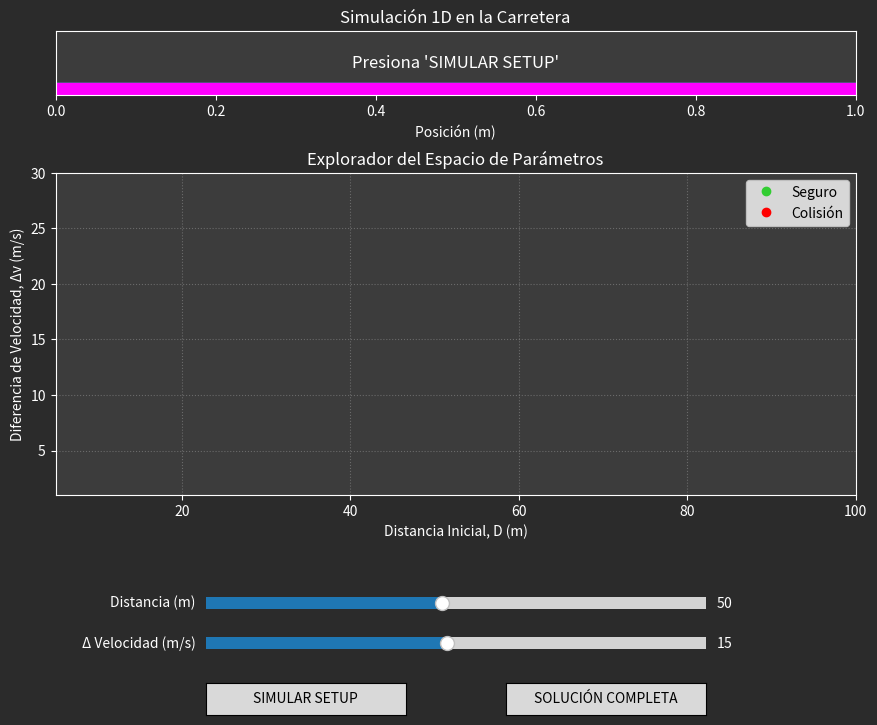

Reproduce this figure in Python.
# frenada_emergencia_explorador.py
# Un explorador interactivo del espacio de parámetros para el problema de frenada de emergencia.

import numpy as np
import matplotlib.pyplot as plt
from matplotlib.patches import Rectangle
from matplotlib.widgets import Slider, Button

# --- 1. CONSTANTES Y PARÁMETROS FIJOS ---
A_MAX = 8.8  # Desaceleración máxima constante en m/s^2
CAR_LENGTH = 4.5  # Longitud visual de los autos en metros

# --- 2. CONFIGURACIÓN DE LA FIGURA Y LOS EJES (MODO OSCURO) ---
# Creamos una figura con dos subgráficos verticales.
# El gráfico de arriba (simulación) es más pequeño que el de abajo (espacio de parámetros).
fig, (ax_sim, ax_space) = plt.subplots(2, 1, figsize=(10, 8), 
                                     gridspec_kw={'height_ratios': [1, 5]})
plt.subplots_adjust(left=0.1, bottom=0.3, hspace=0.4)

# Aplicar estilo "Modo Oscuro"
BACKGROUND_COLOR = '#2B2B2B'
PLOT_COLOR = '#3C3C3C'
LIGHT_COLOR = 'white'
SAFE_COLOR = 'limegreen'
CRASH_COLOR = 'red'

fig.patch.set_facecolor(BACKGROUND_COLOR)
for ax in [ax_sim, ax_space]:
    ax.set_facecolor(PLOT_COLOR)
    for spine in ax.spines.values(): spine.set_color(LIGHT_COLOR)
    ax.tick_params(axis='both', colors=LIGHT_COLOR)
    ax.xaxis.label.set_color(LIGHT_COLOR)
    ax.yaxis.label.set_color(LIGHT_COLOR)
    ax.title.set_color(LIGHT_COLOR)

# --- 3. CONFIGURACIÓN DEL GRÁFICO SUPERIOR (SIMULACIÓN 1D) ---
ax_sim.set_title("Simulación 1D en la Carretera")
ax_sim.set_yticks([]) # Ocultar el eje Y, ya que no es relevante
ax_sim.set_xlabel("Posición (m)")

# Creamos los "artistas" para los autos. Son rectángulos que moveremos.
car_A = Rectangle((0, -0.2), CAR_LENGTH, 0.4, color='cyan')
car_B = Rectangle((0, -0.2), CAR_LENGTH, 0.4, color='magenta')
ax_sim.add_patch(car_A)
ax_sim.add_patch(car_B)
status_text = ax_sim.text(0.5, 0.5, "Presiona 'SIMULAR SETUP'", ha='center', va='center',
                          transform=ax_sim.transAxes, fontsize=12, color=LIGHT_COLOR)

# --- 4. CONFIGURACIÓN DEL GRÁFICO INFERIOR (ESPACIO DE PARÁMETROS) ---
ax_space.set_title("Explorador del Espacio de Parámetros")
ax_space.set_xlabel("Distancia Inicial, D (m)")
ax_space.set_ylabel("Diferencia de Velocidad, Δv (m/s)")
ax_space.grid(True, linestyle=':', alpha=0.4)

# Guardamos los puntos de los marcadores para irlos añadiendo
markers_safe = {'x': [], 'y': []}
markers_crash = {'x': [], 'y': []}
# Creamos los artistas para los marcadores. Empezarán vacíos.
safe_plot, = ax_space.plot([], [], 'o', color=SAFE_COLOR, label='Seguro')
crash_plot, = ax_space.plot([], [], 'o', color=CRASH_COLOR, label='Colisión')
ax_space.legend()

# --- 5. LÓGICA Y FUNCIONES DE LA INTERFAZ ---

def check_safety(d, dv, a):
    """
    Función central que aplica la condición teórica de seguridad.
    (Δv)² < 2aD
    """
    return dv**2 < 2 * a * d

def simulate_setup(event):
    """
    Se ejecuta al presionar "SIMULAR SETUP".
    Realiza la animación y coloca un marcador.
    """
    d = d_slider.val
    dv = dv_slider.val
    
    is_safe = check_safety(d, dv, A_MAX)
    
    # --- Colocar marcador en el espacio de parámetros ---
    if is_safe:
        markers_safe['x'].append(d)
        markers_safe['y'].append(dv)
        safe_plot.set_data(markers_safe['x'], markers_safe['y'])
    else:
        markers_crash['x'].append(d)
        markers_crash['y'].append(dv)
        crash_plot.set_data(markers_crash['x'], markers_crash['y'])
    
    # --- Animación en la carretera ---
    # Para la animación, asumimos una velocidad base para el auto B
    v2 = 10  # m/s (26 km/h)
    v1 = v2 + dv
    
    # Resetear posiciones iniciales
    car_A.set_x(0)
    car_B.set_x(d)
    ax_sim.set_xlim(-5, d + CAR_LENGTH + 20)
    
    # Calcular tiempo de la simulación
    if is_safe:
        # Si es seguro, el auto A se detiene antes de alcanzar al B.
        t_stop_A = v1 / A_MAX
        t_final = t_stop_A
        status_text.set_text("SEGURO")
        status_text.set_color(SAFE_COLOR)
    else:
        # Si hay colisión, calculamos el tiempo del choque
        # resolviendo la ecuación cuadrática de posición.
        # (1/2)a*t^2 - dv*t - d = 0
        discriminant = dv**2 + 2 * A_MAX * d
        t_crash = (dv - np.sqrt(discriminant)) / A_MAX if A_MAX > 0 else 0
        t_final = abs(t_crash) # Tomamos el tiempo positivo
        status_text.set_text("¡COLISIÓN!")
        status_text.set_color(CRASH_COLOR)

    # Bucle de animación
    t_points = np.linspace(0, t_final, 100)
    for t in t_points:
        pos_A = v1 * t - 0.5 * A_MAX * t**2
        pos_B = d + v2 * t
        
        # Detener la animación si el auto A ya se detuvo (en caso seguro)
        if t > v1 / A_MAX and is_safe:
             break
        
        car_A.set_x(pos_A)
        car_B.set_x(pos_B)
        plt.pause(0.01)

def show_full_solution(event):
    """
    Se ejecuta al presionar "SOLUCIÓN COMPLETA".
    Rellena el espacio de parámetros con la solución teórica.
    """
    d_range = np.linspace(d_slider.valmin, d_slider.valmax, 150)
    dv_range = np.linspace(dv_slider.valmin, dv_slider.valmax, 150)
    
    # Crear una malla de puntos (D, Δv)
    D, dV = np.meshgrid(d_range, dv_range)
    
    # Aplicar la condición de seguridad a toda la malla a la vez
    is_safe_matrix = check_safety(D, dV, A_MAX)
    
    # Dibujar la imagen con imshow
    ax_space.imshow(is_safe_matrix, origin='lower', aspect='auto',
                    extent=[d_slider.valmin, d_slider.valmax, dv_slider.valmin, dv_slider.valmax],
                    cmap='RdYlGn', alpha=0.5) # Mapa de color Rojo-Amarillo-Verde
    fig.canvas.draw_idle()

# --- 6. CREACIÓN DE WIDGETS ---
# Definir posiciones para los widgets
ax_d = plt.axes([0.25, 0.15, 0.5, 0.03])
ax_dv = plt.axes([0.25, 0.1, 0.5, 0.03])
ax_sim_button = plt.axes([0.25, 0.025, 0.2, 0.04])
ax_sol_button = plt.axes([0.55, 0.025, 0.2, 0.04])

# Crear sliders
d_slider = Slider(ax=ax_d, label='Distancia (m)', valmin=5, valmax=100, valinit=50)
dv_slider = Slider(ax=ax_dv, label='Δ Velocidad (m/s)', valmin=1, valmax=30, valinit=15)

# Crear botones
sim_button = Button(ax_sim_button, 'SIMULAR SETUP', hovercolor='cyan')
sol_button = Button(ax_sol_button, 'SOLUCIÓN COMPLETA', hovercolor='limegreen')

# Estilo de widgets
for w in [d_slider, dv_slider]:
    w.label.set_color(LIGHT_COLOR)
    w.valtext.set_color(LIGHT_COLOR)
    w.ax.set_facecolor(BACKGROUND_COLOR)
for btn in [sim_button, sol_button]:
    btn.label.set_color('black')

# --- 7. CONECTAR WIDGETS A FUNCIONES ---
sim_button.on_clicked(simulate_setup)
sol_button.on_clicked(show_full_solution)

# --- 8. EJECUCIÓN ---
# Fijar los límites del espacio de parámetros para que no cambien
ax_space.set_xlim(d_slider.valmin, d_slider.valmax)
ax_space.set_ylim(dv_slider.valmin, dv_slider.valmax)
plt.show()